Image classification data set "Dataset" (NEC-PROJECTS-2024/CB1 on GitHub). Class labels (2): normal, tumor.

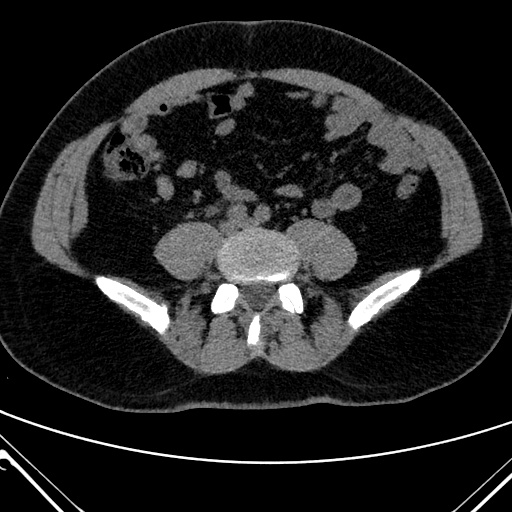
Label: normal

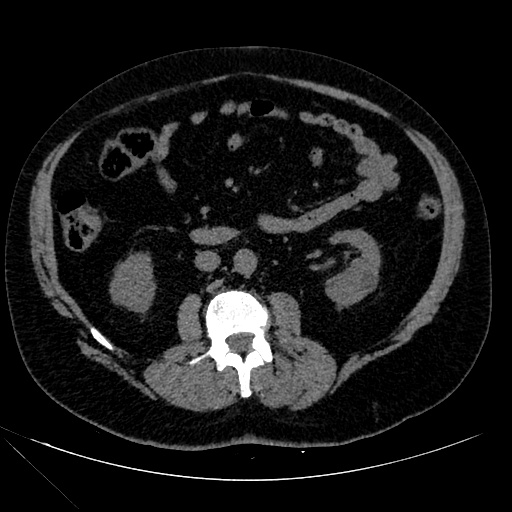
Label: normal

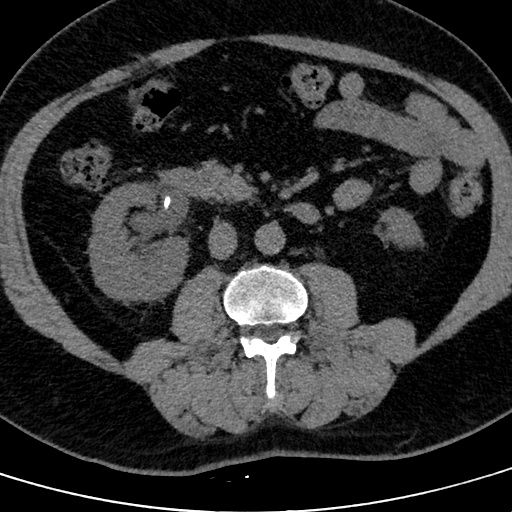
Label: tumor

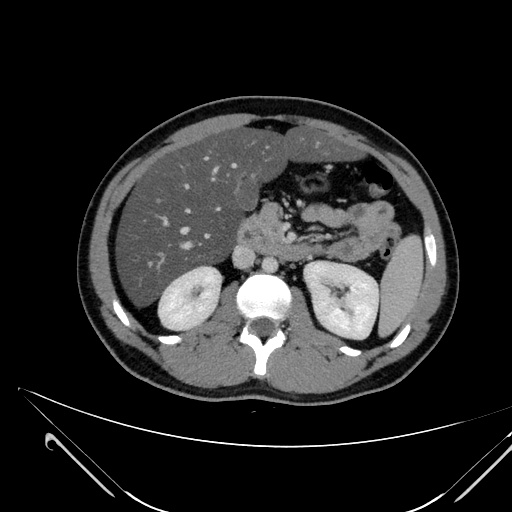
Label: normal

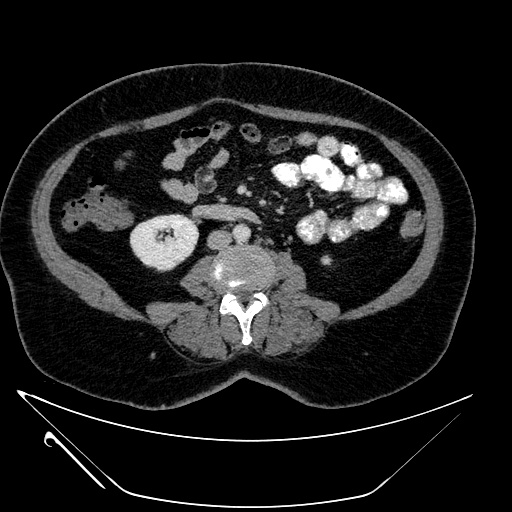
Label: tumor

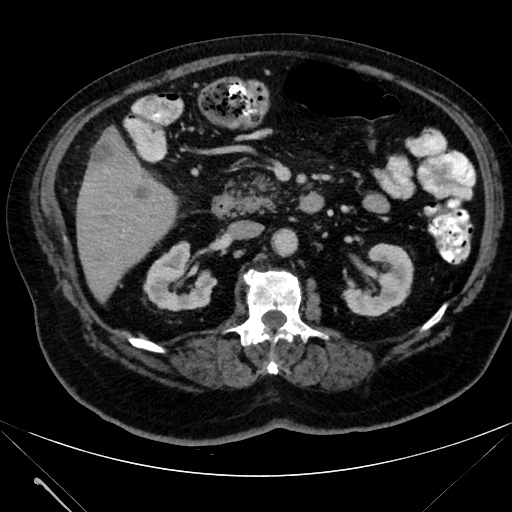
Label: tumor
